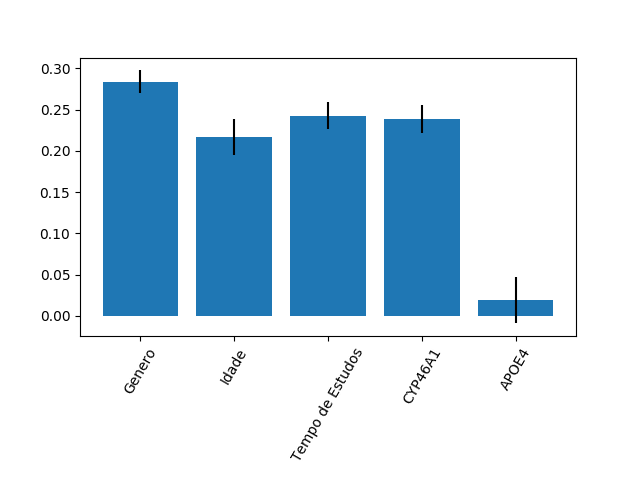

The table this chart was drawn from, first rows:
0.28364124498225524, 0.21675706901880085, 0.24248545482547165, 0.23829918168861475, 0.018817049484857594
0.0139, 0.02215, 0.01665, 0.01722, 0.02785
